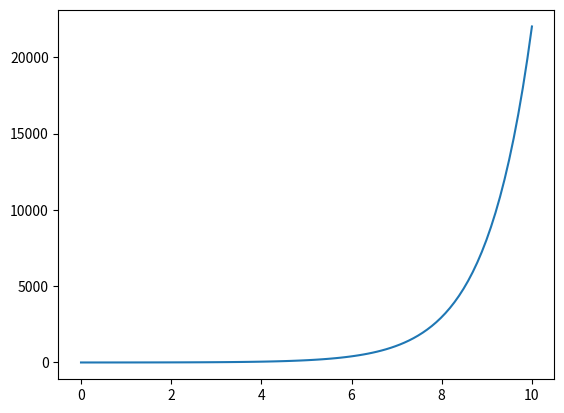

The matplotlib source for this figure:
import matplotlib.pyplot as plt
import numpy as np

a = np.linspace(0,10,100)
b = np.exp(a)

plt.plot(a,b)
plt.show()